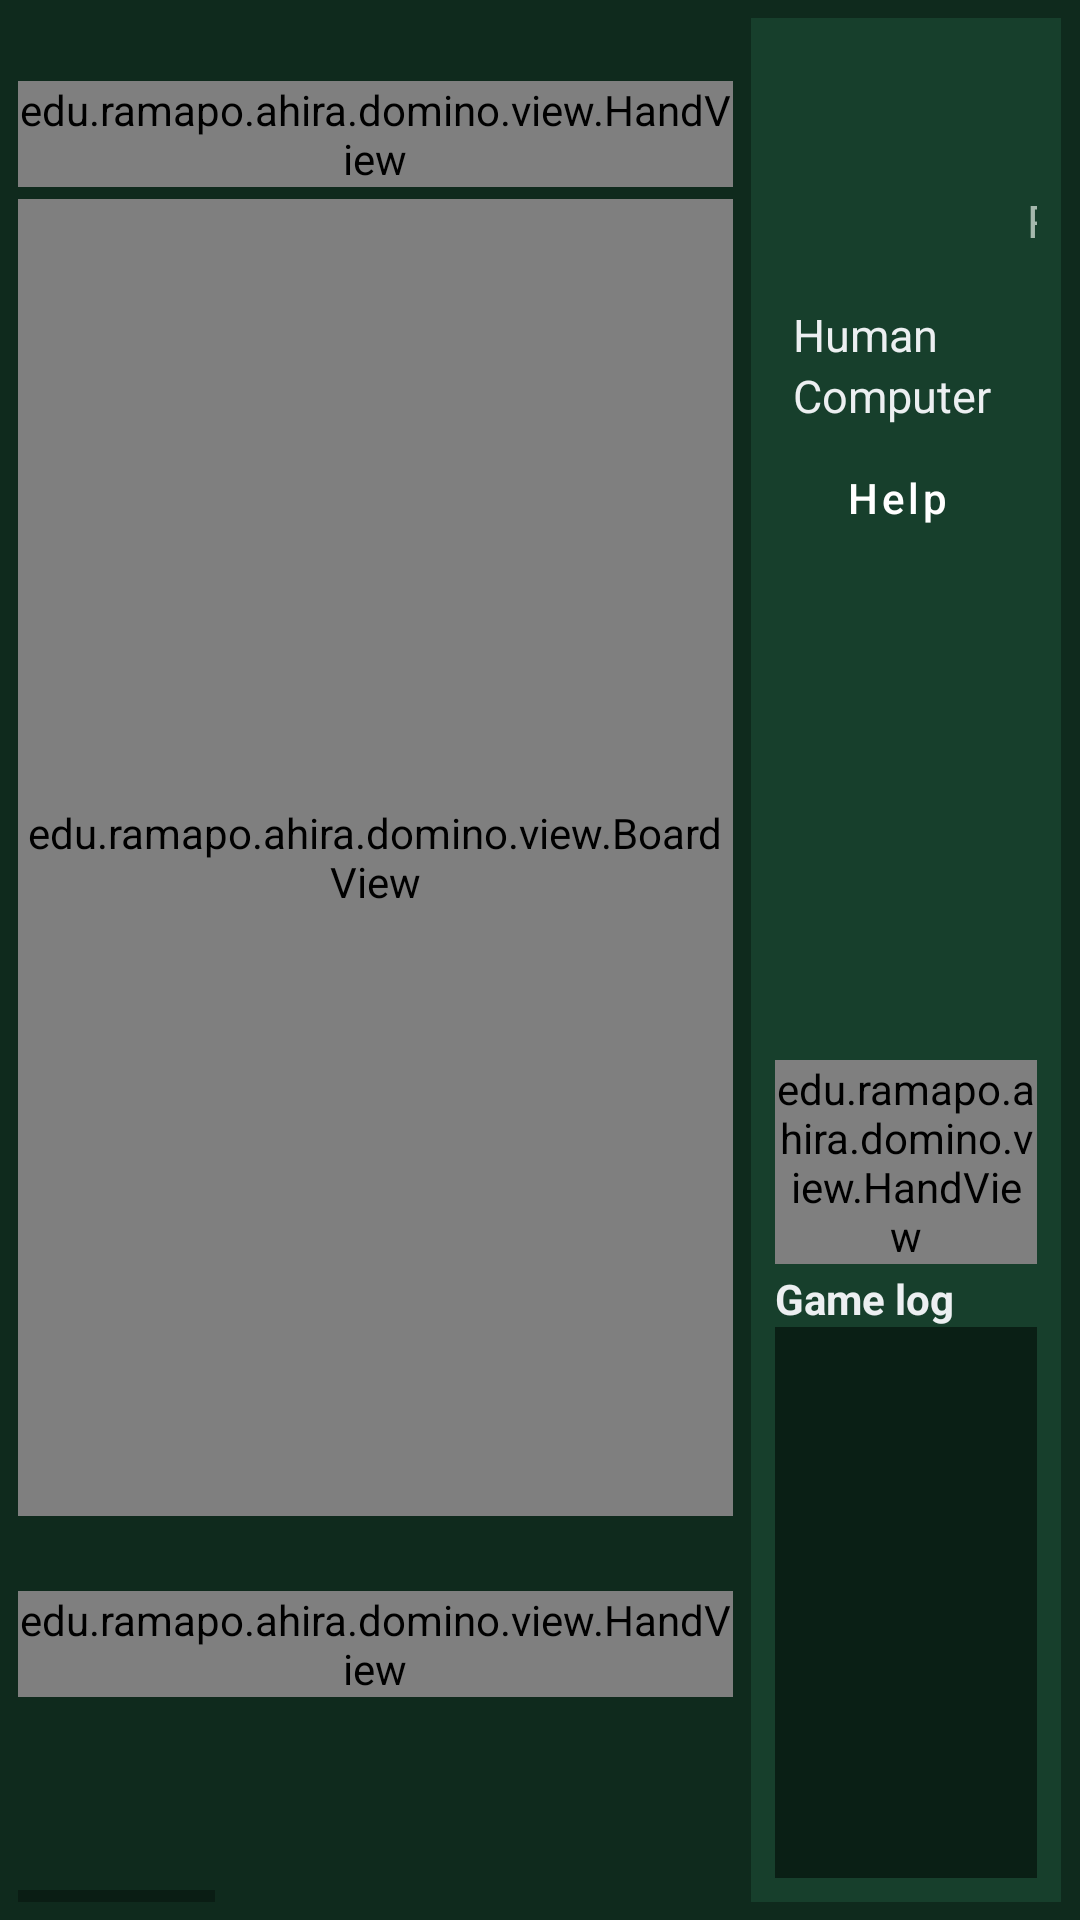

Write the Android layout XML for this screen, with the resource values it uses.
<!-- AndroidManifest.xml: application theme Theme.Domino -->
<!-- res/layout/activity_game.xml -->
<?xml version="1.0" encoding="utf-8"?>
<LinearLayout xmlns:android="http://schemas.android.com/apk/res/android"
   android:layout_width="match_parent"
   android:layout_height="match_parent"
   android:background="@color/table_dark"
   android:orientation="horizontal"
   android:padding="6dp">

   
   <LinearLayout
      android:layout_width="0dp"
      android:layout_height="match_parent"
      android:layout_weight="3"
      android:orientation="vertical">

      <TextView
         android:id="@+id/computerLabel"
         style="@style/Domino.Caption" />

      <edu.ramapo.ahira.domino.view.HandView
         android:id="@+id/computerHand"
         android:layout_width="match_parent"
         android:layout_height="wrap_content" />

      <edu.ramapo.ahira.domino.view.BoardView
         android:id="@+id/boardView"
         android:layout_width="match_parent"
         android:layout_height="0dp"
         android:layout_marginTop="4dp"
         android:layout_marginBottom="4dp"
         android:layout_weight="1" />

      <TextView
         android:id="@+id/humanLabel"
         style="@style/Domino.Caption" />

      <edu.ramapo.ahira.domino.view.HandView
         android:id="@+id/humanHand"
         android:layout_width="match_parent"
         android:layout_height="wrap_content" />

      <TextView
         android:id="@+id/promptText"
         android:layout_width="match_parent"
         android:layout_height="wrap_content"
         android:textColor="@color/accent"
         android:textSize="15sp" />

      <HorizontalScrollView
         android:layout_width="match_parent"
         android:layout_height="wrap_content">

         <LinearLayout
            android:layout_width="wrap_content"
            android:layout_height="wrap_content"
            android:orientation="horizontal">

            <Button
               android:id="@+id/playLeftButton"
               style="@style/Domino.ActionButton" />

            <Button
               android:id="@+id/playRightButton"
               style="@style/Domino.ActionButton" />

            <Button
               android:id="@+id/playUpButton"
               style="@style/Domino.ActionButton" />

            <Button
               android:id="@+id/playDownButton"
               style="@style/Domino.ActionButton" />

            <Button
               android:id="@+id/drawButton"
               style="@style/Domino.ActionButton"
               android:text="@string/draw" />

            <Button
               android:id="@+id/passButton"
               style="@style/Domino.ActionButton"
               android:text="@string/pass" />

            <Button
               android:id="@+id/computerTurnButton"
               style="@style/Domino.ActionButton"
               android:text="@string/computer_turn" />
         </LinearLayout>
      </HorizontalScrollView>
   </LinearLayout>

   
   <LinearLayout
      android:layout_width="0dp"
      android:layout_height="match_parent"
      android:layout_marginStart="6dp"
      android:layout_weight="1.3"
      android:background="@color/panel"
      android:orientation="vertical"
      android:padding="8dp">

      <TextView
         android:id="@+id/roundInfo"
         style="@style/Domino.Caption" />

      <TextView
         android:id="@+id/nextPlayer"
         android:layout_width="match_parent"
         android:layout_height="wrap_content"
         android:textColor="@color/accent"
         android:textSize="18sp"
         android:textStyle="bold" />

      
      <TableLayout
         android:layout_width="match_parent"
         android:layout_height="wrap_content"
         android:layout_marginTop="4dp"
         android:stretchColumns="0">

         <TableRow>
            <TextView style="@style/Domino.ScoreCell" />

            <TextView
               style="@style/Domino.ScoreCell"
               android:text="@string/scores_column_round"
               android:textColor="@color/text_dim" />

            <TextView
               style="@style/Domino.ScoreCell"
               android:text="@string/scores_column_tournament"
               android:textColor="@color/text_dim" />
         </TableRow>

         <TableRow>
            <TextView
               style="@style/Domino.ScoreCell"
               android:gravity="start"
               android:text="@string/human" />

            <TextView
               android:id="@+id/humanRoundScore"
               style="@style/Domino.ScoreCell" />

            <TextView
               android:id="@+id/humanTournamentScore"
               style="@style/Domino.ScoreCell" />
         </TableRow>

         <TableRow>
            <TextView
               style="@style/Domino.ScoreCell"
               android:gravity="start"
               android:text="@string/computer" />

            <TextView
               android:id="@+id/computerRoundScore"
               style="@style/Domino.ScoreCell" />

            <TextView
               android:id="@+id/computerTournamentScore"
               style="@style/Domino.ScoreCell" />
         </TableRow>
      </TableLayout>

      <LinearLayout
         android:layout_width="match_parent"
         android:layout_height="wrap_content"
         android:orientation="horizontal">

         <Button
            android:id="@+id/helpButton"
            style="@style/Domino.ActionButton"
            android:text="@string/help" />

         <Button
            android:id="@+id/saveButton"
            style="@style/Domino.ActionButton"
            android:text="@string/save_quit" />
      </LinearLayout>

      <TextView
         android:id="@+id/boneyardLabel"
         style="@style/Domino.Caption" />

      <edu.ramapo.ahira.domino.view.HandView
         android:id="@+id/boneyardView"
         android:layout_width="match_parent"
         android:layout_height="wrap_content" />

      <TextView
         style="@style/Domino.Caption"
         android:text="@string/log_heading" />

      
      <ScrollView
         android:id="@+id/logScroll"
         android:layout_width="match_parent"
         android:layout_height="0dp"
         android:layout_weight="1"
         android:background="@color/log_background"
         android:padding="6dp">

         <TextView
            android:id="@+id/logText"
            android:layout_width="match_parent"
            android:layout_height="wrap_content"
            android:textColor="@color/text_light"
            android:textIsSelectable="true"
            android:textSize="13sp" />
      </ScrollView>
   </LinearLayout>
</LinearLayout>
<!-- resources referenced by this layout -->
<resources>
  <color name="accent">#FFD54F</color>
  <color name="log_background">#0A1F15</color>
  <color name="panel">#173F2C</color>
  <color name="table_dark">#0F2A1D</color>
  <color name="text_dim">#A5B8AD</color>
  <color name="text_light">#ECEFF1</color>
  <string name="computer">Computer</string>
  <string name="computer_turn">Play computer\'s turn</string>
  <string name="draw">Draw from boneyard</string>
  <string name="help">Help</string>
  <string name="human">Human</string>
  <string name="log_heading">Game log</string>
  <string name="pass">Pass turn</string>
  <string name="save_quit">Save &amp; quit</string>
  <string name="scores_column_round">Round</string>
  <string name="scores_column_tournament">Tournament</string>
  <style name="Domino.ActionButton" parent="Widget.MaterialComponents.Button">
        <item name="android:layout_width">wrap_content</item>
        <item name="android:layout_height">wrap_content</item>
        <item name="android:layout_marginEnd">6dp</item>
        <item name="android:textAllCaps">false</item>
     </style>
  <style name="Domino.Caption" parent="">
        <item name="android:layout_width">match_parent</item>
        <item name="android:layout_height">wrap_content</item>
        <item name="android:textColor">@color/text_light</item>
        <item name="android:textSize">14sp</item>
        <item name="android:textStyle">bold</item>
        <item name="android:paddingTop">2dp</item>
     </style>
  <style name="Domino.ScoreCell" parent="">
        <item name="android:layout_width">wrap_content</item>
        <item name="android:layout_height">wrap_content</item>
        <item name="android:textColor">@color/text_light</item>
        <item name="android:textSize">15sp</item>
        <item name="android:paddingStart">6dp</item>
        <item name="android:paddingEnd">6dp</item>
        <item name="android:gravity">end</item>
     </style>
  <style name="Theme.Domino" parent="Theme.MaterialComponents.Light.NoActionBar">
        <item name="colorPrimary">@color/primary</item>
        <item name="colorPrimaryVariant">@color/primary_dark</item>
        <item name="colorOnPrimary">@android:color/white</item>
        <item name="colorSecondary">@color/secondary</item>
        <item name="colorOnSecondary">@android:color/black</item>
        <item name="android:statusBarColor">@color/table_dark</item>
        <item name="android:navigationBarColor">@color/table_dark</item>
        <item name="android:windowBackground">@color/table_dark</item>
     </style>
  <color name="primary">#00796B</color>
  <color name="primary_dark">#004D40</color>
  <color name="secondary">#FFB300</color>
</resources>
